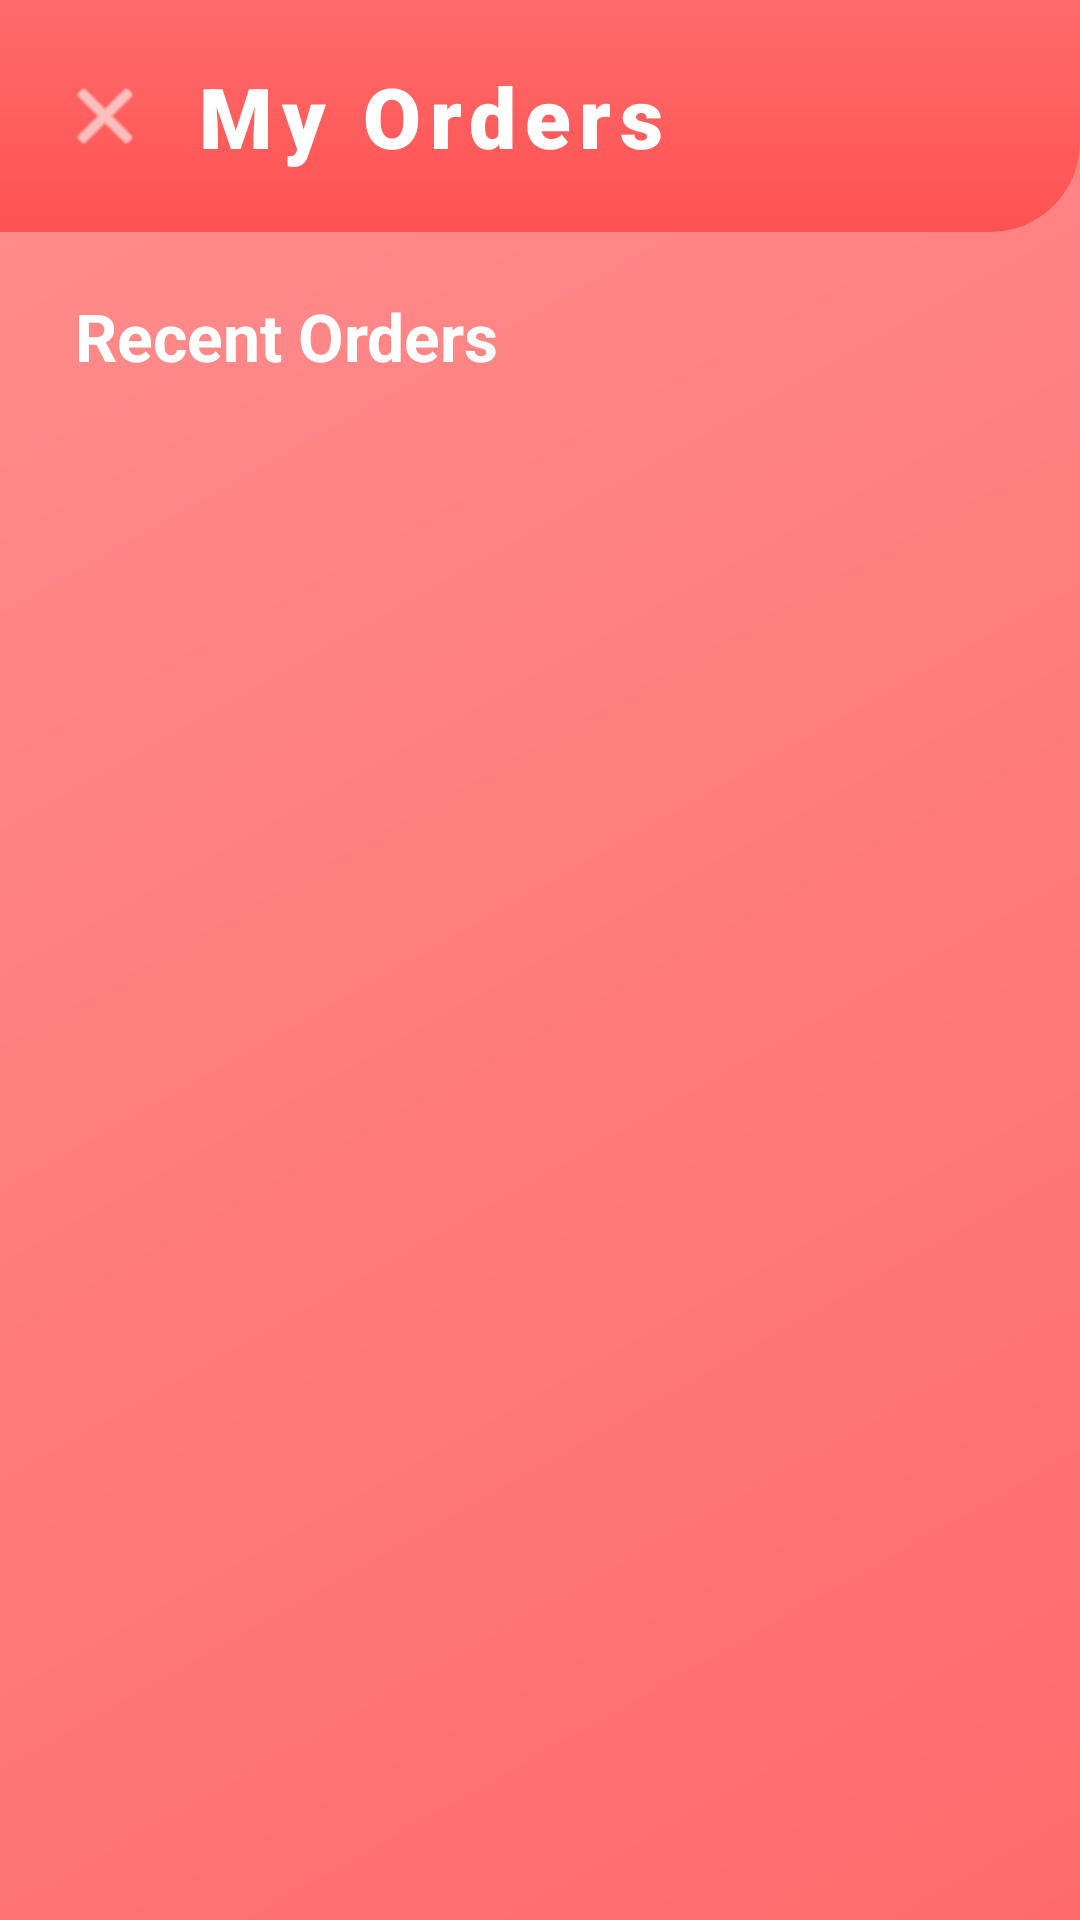

Reconstruct the res/layout file that produces this screen, plus the resources it refers to.
<!-- AndroidManifest.xml: application theme Theme.FoodOrderingSystemYogiByte -->
<!-- res/layout/activity_my_orders.xml -->
<?xml version="1.0" encoding="utf-8"?>
<LinearLayout xmlns:android="http://schemas.android.com/apk/res/android"
    xmlns:app="http://schemas.android.com/apk/res-auto"
    xmlns:tools="http://schemas.android.com/tools"
    android:layout_width="match_parent"
    android:layout_height="match_parent"
    android:orientation="vertical"
    android:background="@drawable/bg_gradient_home"
    tools:context=".MyOrdersActivity">

    
    <LinearLayout
        android:layout_width="match_parent"
        android:layout_height="wrap_content"
        android:orientation="horizontal"
        android:padding="20dp"
        android:gravity="center_vertical"
        android:background="@drawable/header_gradient">

        <ImageView
            android:id="@+id/backButton"
            android:layout_width="30dp"
            android:layout_height="30dp"
            android:src="@android:drawable/ic_menu_close_clear_cancel"
            android:layout_marginEnd="15dp"
            app:tint="@android:color/white" />

        <TextView
            android:layout_width="0dp"
            android:layout_height="wrap_content"
            android:layout_weight="1"
            android:text="My Orders"
            android:textColor="@android:color/white"
            android:textSize="28sp"
            android:textStyle="bold"
            android:letterSpacing="0.1"
            android:fontFamily="sans-serif-black" />

    </LinearLayout>

    
    <TextView
        android:layout_width="match_parent"
        android:layout_height="wrap_content"
        android:text="Recent Orders"
        android:textColor="@android:color/white"
        android:textSize="22sp"
        android:textStyle="bold"
        android:paddingStart="25dp"
        android:paddingTop="20dp"
        android:paddingBottom="10dp" />

    
    <androidx.recyclerview.widget.RecyclerView
        android:id="@+id/ordersRecyclerView"
        android:layout_width="match_parent"
        android:layout_height="0dp"
        android:layout_weight="1"
        android:layout_marginStart="15dp"
        android:layout_marginEnd="15dp"
        android:layout_marginBottom="15dp"
        android:clipToPadding="false"
        android:paddingTop="10dp"
        android:paddingBottom="10dp" />

    
    <LinearLayout
        android:id="@+id/emptyStateLayout"
        android:layout_width="match_parent"
        android:layout_height="match_parent"
        android:orientation="vertical"
        android:gravity="center"
        android:visibility="gone"
        android:padding="40dp">

        <ImageView
            android:layout_width="120dp"
            android:layout_height="120dp"
            android:src="@android:drawable/ic_menu_gallery"
            app:tint="@android:color/white"
            android:layout_marginBottom="20dp" />

        <TextView
            android:layout_width="wrap_content"
            android:layout_height="wrap_content"
            android:text="No Orders Yet"
            android:textColor="@android:color/white"
            android:textSize="24sp"
            android:textStyle="bold"
            android:layout_marginBottom="10dp" />

        <TextView
            android:layout_width="wrap_content"
            android:layout_height="wrap_content"
            android:text="You haven't placed any orders yet."
            android:textColor="@android:color/white"
            android:textSize="16sp"
            android:alpha="0.8"
            android:layout_marginBottom="20dp"
            android:gravity="center" />

        <androidx.cardview.widget.CardView
            android:layout_width="wrap_content"
            android:layout_height="wrap_content"
            app:cardCornerRadius="25dp"
            app:cardElevation="8dp"
            app:cardBackgroundColor="@color/red_primary">

            <LinearLayout
                android:layout_width="wrap_content"
                android:layout_height="wrap_content"
                android:orientation="horizontal"
                android:gravity="center"
                android:paddingVertical="12dp"
                android:paddingHorizontal="25dp">

                <ImageView
                    android:layout_width="24dp"
                    android:layout_height="24dp"
                    android:src="@android:drawable/ic_menu_add"
                    app:tint="@android:color/white"
                    android:layout_marginEnd="8dp" />

                <TextView
                    android:layout_width="wrap_content"
                    android:layout_height="wrap_content"
                    android:text="Order Food Now"
                    android:textColor="@android:color/white"
                    android:textSize="16sp"
                    android:textStyle="bold" />
            </LinearLayout>
        </androidx.cardview.widget.CardView>
    </LinearLayout>

</LinearLayout>
<!-- resources referenced by this layout -->
<resources>
  <color name="red_primary">#FF6B6B</color>
  <!-- drawable bg_gradient_home (drawable) -->
  <?xml version="1.0" encoding="utf-8"?>
  <shape xmlns:android="http://schemas.android.com/apk/res/android">
      <gradient
          android:startColor="#FF6B6B"
          android:endColor="#FF8E8E"
          android:angle="135" />
  </shape>
  <!-- drawable header_gradient (drawable) -->
  <?xml version="1.0" encoding="utf-8"?>
  <shape xmlns:android="http://schemas.android.com/apk/res/android">
      <gradient
          android:startColor="#FF5252"
          android:endColor="#FF6B6B"
          android:angle="90" />
      <corners android:bottomLeftRadius="0dp" android:bottomRightRadius="30dp" />
  </shape>
  <style name="Theme.FoodOrderingSystemYogiByte" parent="Theme.MaterialComponents.DayNight.NoActionBar">
  
      </style>
</resources>
